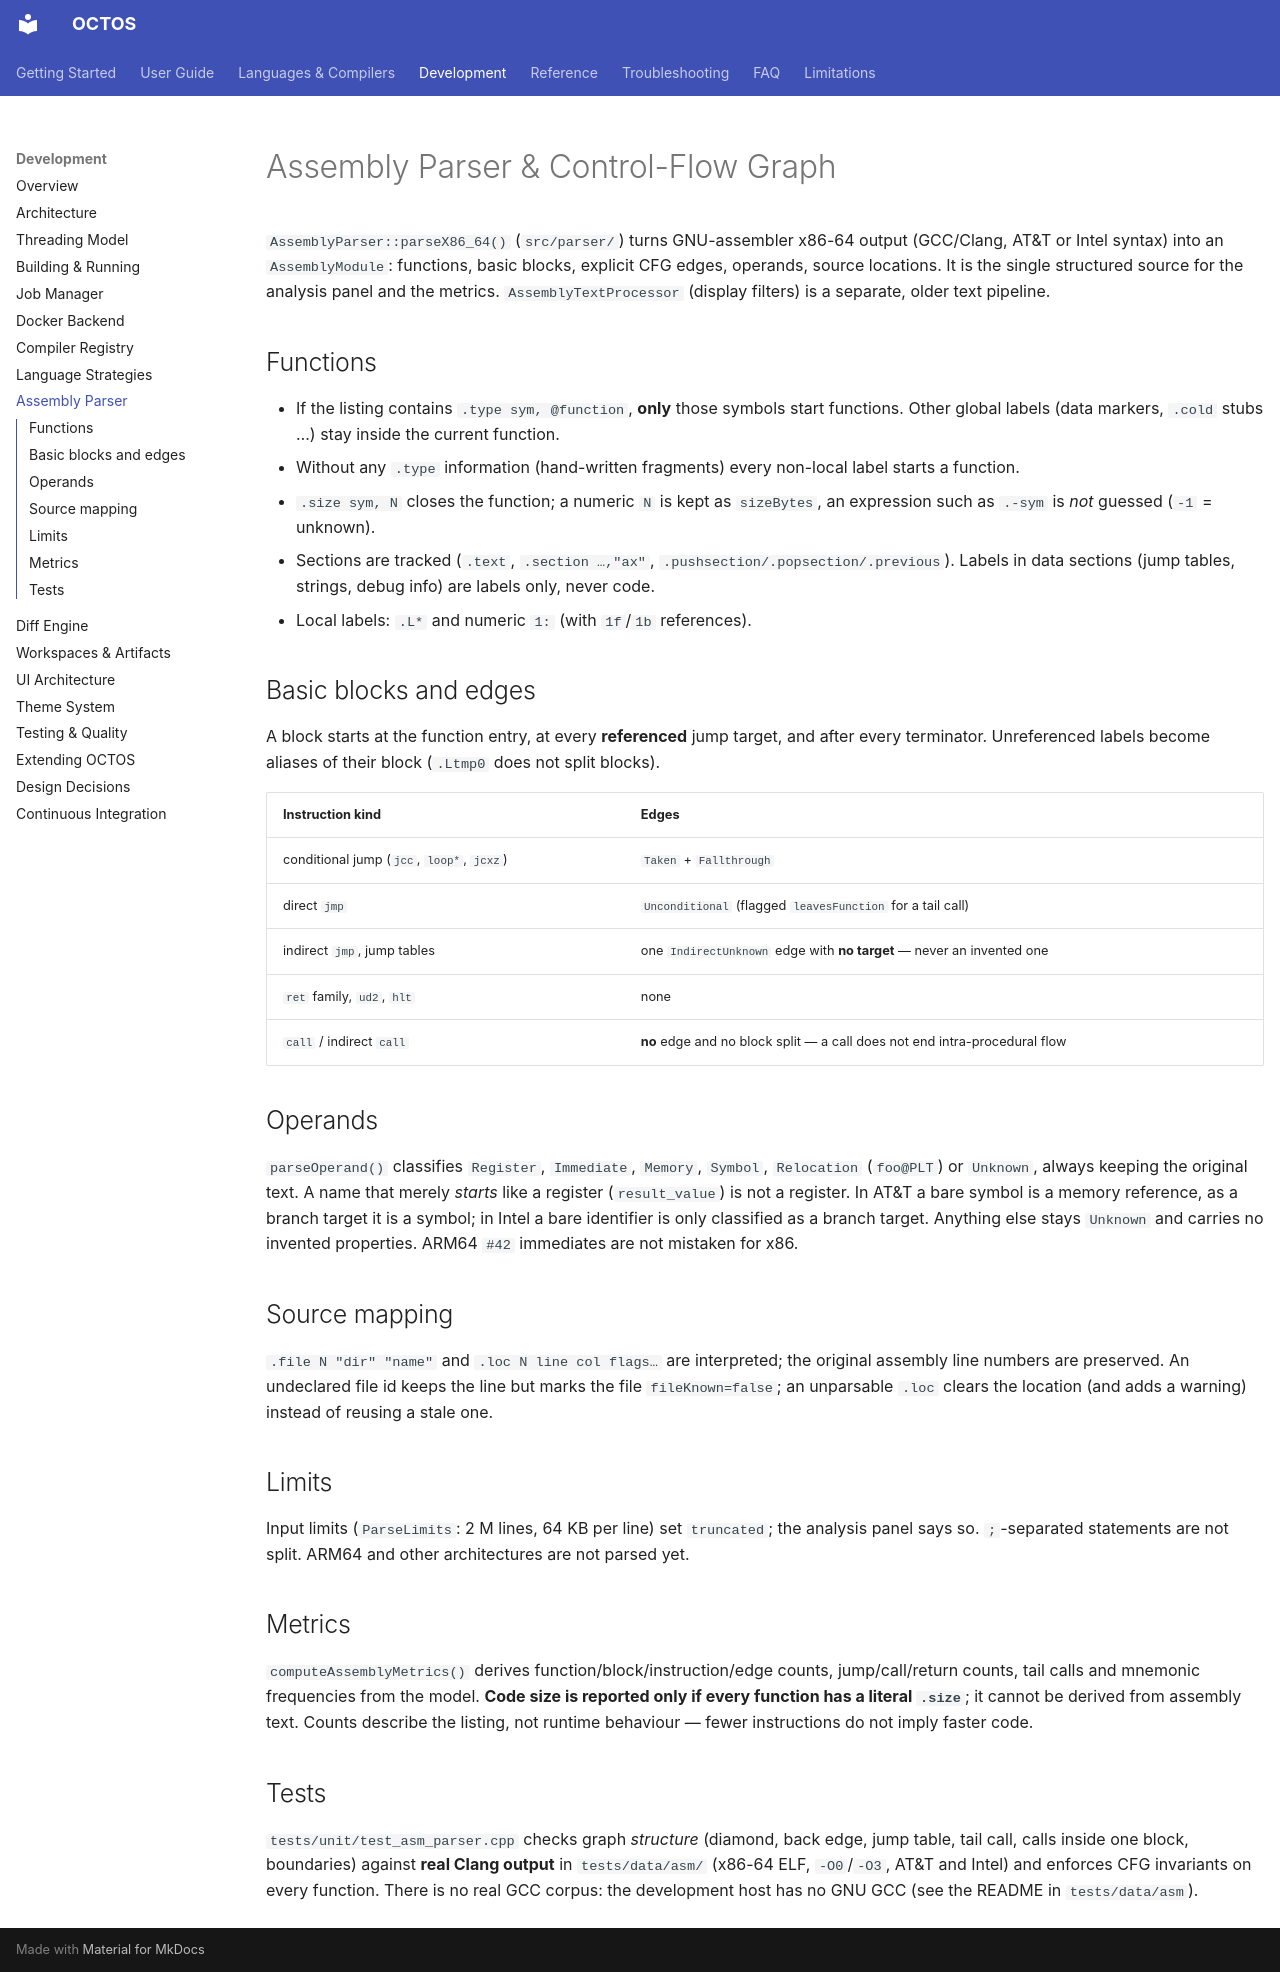

repository: MichaelWeissDEV/OCTOS · page: development/assembly-parser/index.html · generator: mkdocs

# Assembly Parser & Control-Flow Graph

`AssemblyParser::parseX86_64()` (`src/parser/`) turns GNU-assembler x86-64 output (GCC/Clang, AT&T or
Intel syntax) into an `AssemblyModule`: functions, basic blocks, explicit CFG edges, operands, source
locations. It is the single structured source for the analysis panel and the metrics.
`AssemblyTextProcessor` (display filters) is a separate, older text pipeline.

## Functions

* If the listing contains `.type sym, @function`, **only** those symbols start functions. Other global
  labels (data markers, `.cold` stubs …) stay inside the current function.
* Without any `.type` information (hand-written fragments) every non-local label starts a function.
* `.size sym, N` closes the function; a numeric `N` is kept as `sizeBytes`, an expression such as `.-sym`
  is *not* guessed (`-1` = unknown).
* Sections are tracked (`.text`, `.section …,"ax"`, `.pushsection/.popsection/.previous`). Labels in
  data sections (jump tables, strings, debug info) are labels only, never code.
* Local labels: `.L*` and numeric `1:` (with `1f`/`1b` references).

## Basic blocks and edges

A block starts at the function entry, at every **referenced** jump target, and after every terminator.
Unreferenced labels become aliases of their block (`.Ltmp0` does not split blocks).

| Instruction kind | Edges |
| --- | --- |
| conditional jump (`jcc`, `loop*`, `jcxz`) | `Taken` + `Fallthrough` |
| direct `jmp` | `Unconditional` (flagged `leavesFunction` for a tail call) |
| indirect `jmp`, jump tables | one `IndirectUnknown` edge with **no target** — never an invented one |
| `ret` family, `ud2`, `hlt` | none |
| `call` / indirect `call` | **no** edge and no block split — a call does not end intra-procedural flow |

## Operands

`parseOperand()` classifies `Register`, `Immediate`, `Memory`, `Symbol`, `Relocation` (`foo@PLT`) or
`Unknown`, always keeping the original text. A name that merely *starts* like a register
(`result_value`) is not a register. In AT&T a bare symbol is a memory reference, as a branch target it
is a symbol; in Intel a bare identifier is only classified as a branch target. Anything else stays
`Unknown` and carries no invented properties. ARM64 `#42` immediates are not mistaken for x86.

## Source mapping

`.file N "dir" "name"` and `.loc N line col flags…` are interpreted; the original assembly line numbers
are preserved. An undeclared file id keeps the line but marks the file `fileKnown=false`; an
unparsable `.loc` clears the location (and adds a warning) instead of reusing a stale one.

## Limits

Input limits (`ParseLimits`: 2 M lines, 64 KB per line) set `truncated`; the analysis panel says so.
`;`-separated statements are not split. ARM64 and other architectures are not parsed yet.

## Metrics

`computeAssemblyMetrics()` derives function/block/instruction/edge counts, jump/call/return counts,
tail calls and mnemonic frequencies from the model. **Code size is reported only if every function has a
literal `.size`**; it cannot be derived from assembly text. Counts describe the listing, not runtime
behaviour — fewer instructions do not imply faster code.

## Tests

`tests/unit/test_asm_parser.cpp` checks graph *structure* (diamond, back edge, jump table, tail call,
calls inside one block, boundaries) against **real Clang output** in `tests/data/asm/` (x86-64 ELF,
`-O0`/`-O3`, AT&T and Intel) and enforces CFG invariants on every function. There is no real GCC corpus:
the development host has no GNU GCC (see the README in `tests/data/asm`).
